4-way image classification set "brain_mri(clean_dataset)" from GitHub (tuankiet050605/US-Plates-classification); label vocabulary: glioma, meningioma, no tumor, pituitary tumor.

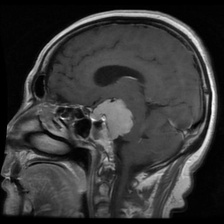
Label: meningioma

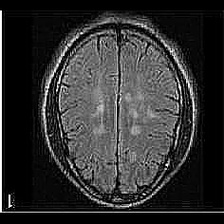
Label: no tumor

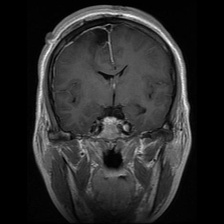
Label: glioma

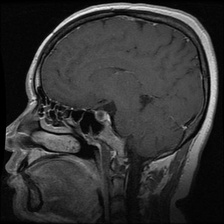
Label: pituitary tumor

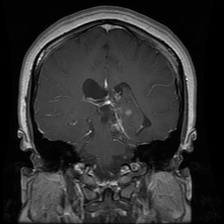
Label: glioma

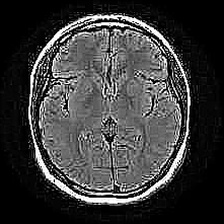
Label: no tumor
